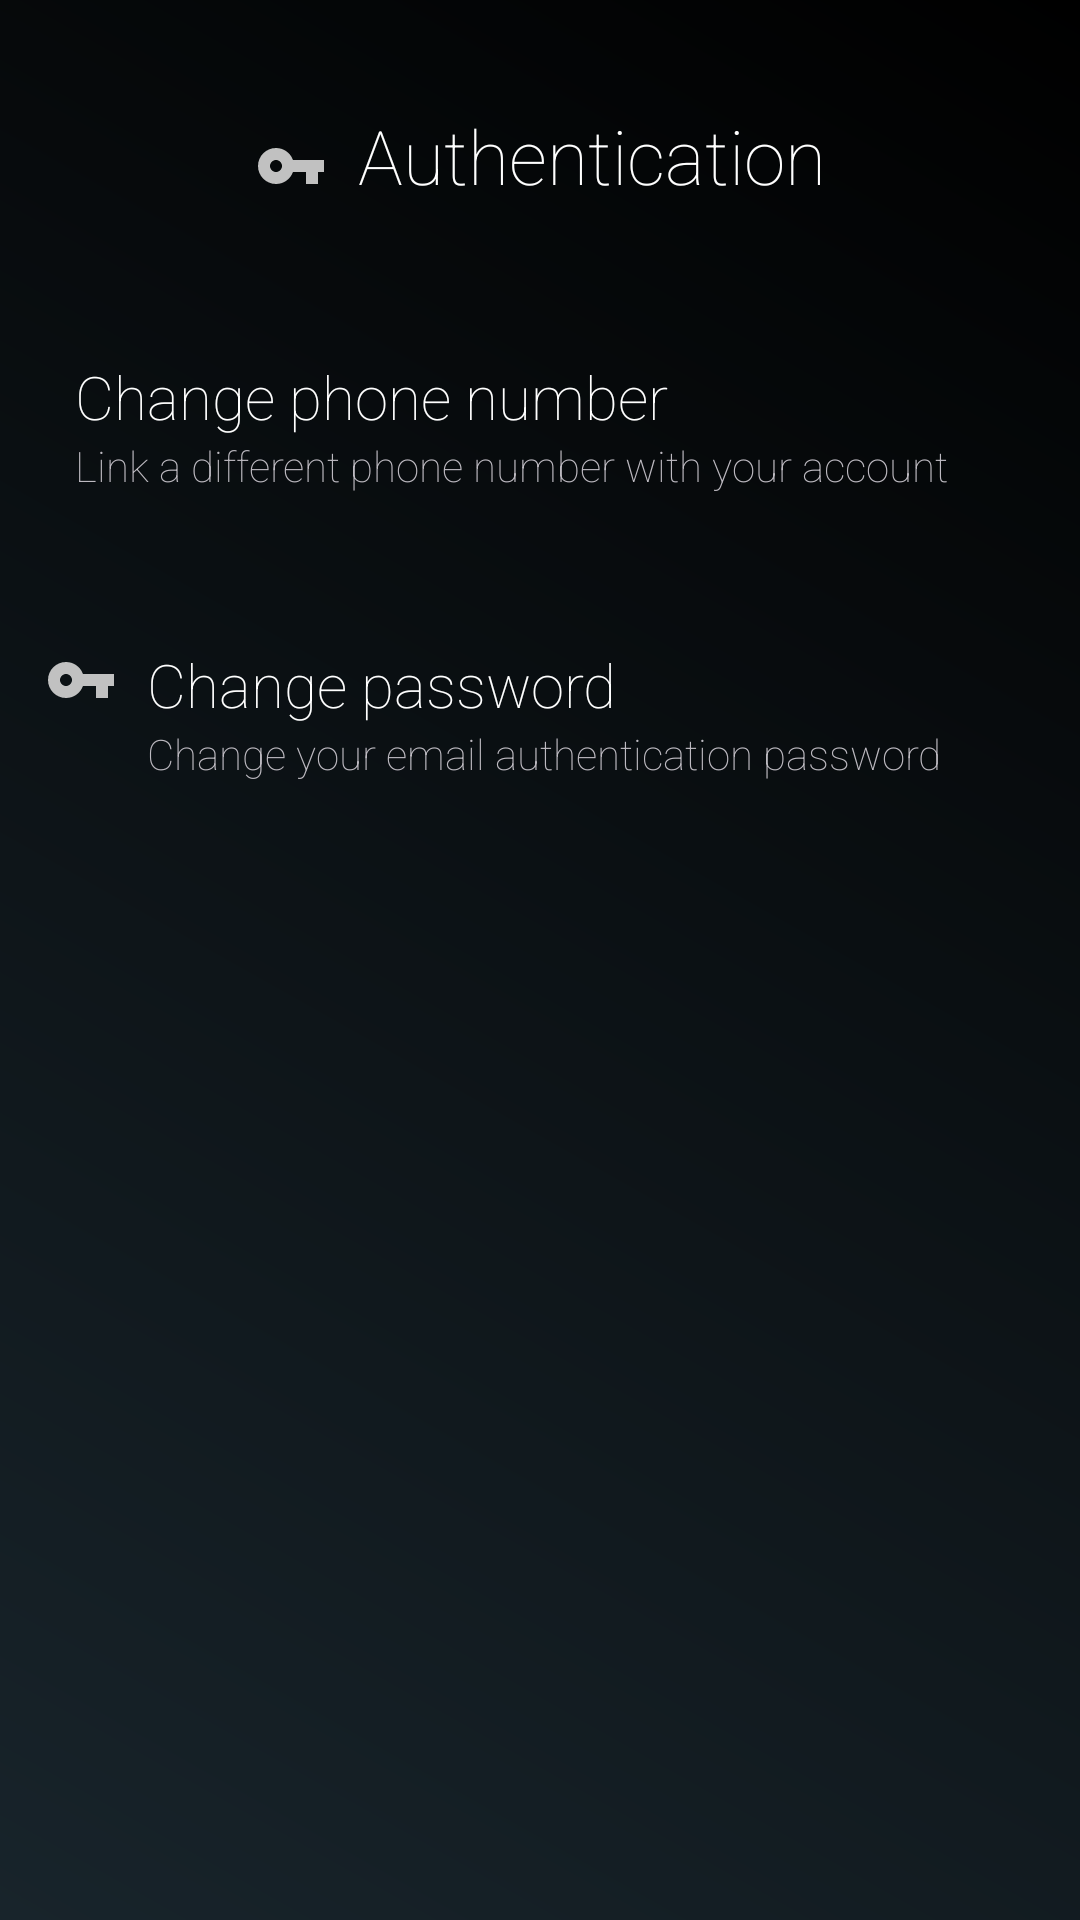

The Android layout XML behind this screen, and the referenced resources:
<!-- AndroidManifest.xml: application theme AppTheme -->
<!-- res/layout/activity_authsettings.xml -->
<?xml version="1.0" encoding="utf-8"?>
<RelativeLayout xmlns:android="http://schemas.android.com/apk/res/android"
    xmlns:app="http://schemas.android.com/apk/res-auto"
    xmlns:tools="http://schemas.android.com/tools"
    android:layout_width="match_parent"
    android:layout_height="match_parent"
    android:background="@drawable/gradient_background_drawable"
    tools:context=".SettingsModule.SettingsActivity"
    android:paddingTop="32dp"
    >
    <ProgressBar
        android:layout_width="match_parent"
        android:layout_height="wrap_content"
        android:layout_below="@id/changePassword"
        android:visibility="invisible"
        android:id="@+id/progCircle"
        />
    <LinearLayout
        android:layout_width="match_parent"
        android:layout_height="wrap_content"
        android:gravity="center"
        android:id="@+id/top">
        <ImageView
            android:layout_width="wrap_content"
            android:layout_height="wrap_content"
            android:src="@drawable/ic_vpn_key_24dp"
            android:paddingRight="10dp"
            android:paddingTop="10dp"
            />
        <TextView
            android:layout_width="wrap_content"
            android:layout_height="wrap_content"
            android:text="Authentication"
            android:textAlignment="center"
            android:textColor="@color/cardview_light_background"
            android:textSize="25dp"
            android:paddingTop="3dp"
            android:gravity="left"/>
    </LinearLayout>
    <LinearLayout
        android:layout_width="match_parent"
        android:layout_height="wrap_content"
        android:id="@+id/changePhoneNumber"
        android:layout_below="@id/top"
        android:layout_marginTop="50dp"
        android:orientation="horizontal"
        >
        <ImageView
            android:paddingLeft="15dp"
            android:layout_width="wrap_content"
            android:layout_height="wrap_content"
            android:src="@drawable/ic_phone"
            />
        <LinearLayout
            android:layout_width="wrap_content"
            android:layout_height="wrap_content"
            android:orientation="vertical">
        <TextView
            android:layout_width="wrap_content"
            android:layout_height="wrap_content"
            android:text="@string/changePhone"
            android:textColor="@color/colorWhite"
            android:textSize="20dp"
            android:paddingLeft="10dp"
            />
        <TextView
            android:layout_width="wrap_content"
            android:layout_height="wrap_content"
            android:text="@string/changePhoneDetails"
            android:paddingLeft="10dp"
            android:textColor="#BDBAC1"
            />
        </LinearLayout>
    </LinearLayout>


    <LinearLayout
        android:layout_width="match_parent"
        android:layout_height="wrap_content"
        android:id="@+id/changePassword"
        android:layout_below="@id/changePhoneNumber"
        android:layout_marginTop="50dp"
        android:orientation="horizontal"
        >
        <ImageView
            android:paddingLeft="15dp"
            android:layout_width="wrap_content"
            android:layout_height="wrap_content"
            android:src="@drawable/ic_vpn_key_24dp"
            />
    <LinearLayout
        android:layout_width="wrap_content"
        android:layout_height="wrap_content"
        android:orientation="vertical">
        <TextView
            android:layout_width="wrap_content"
            android:layout_height="wrap_content"
            android:text="@string/changePassword"
            android:textColor="@color/colorWhite"
            android:textSize="20dp"
            android:paddingLeft="10dp"
            />
        <TextView
            android:layout_width="wrap_content"
            android:layout_height="wrap_content"
            android:text="@string/changePasswordDetails"
            android:textColor="#BDBAC1"
            android:paddingLeft="10dp"
            />
    </LinearLayout>
    </LinearLayout>


</RelativeLayout>
<!-- resources referenced by this layout -->
<resources>
  <color name="colorWhite">#FFFFFF</color>
  <!-- drawable gradient_background_drawable (drawable) -->
  <?xml version="1.0" encoding="utf-8"?>
  <shape xmlns:android="http://schemas.android.com/apk/res/android">
      <gradient
          android:type="linear"
          android:angle="225"
          android:startColor="#000000"
          android:endColor="@color/colorPrimary"
          />
  </shape>
  <!-- drawable ic_vpn_key_24dp (drawable) -->
  <vector android:height="24dp" android:tint="#C1C1C1"
      android:viewportHeight="24.0" android:viewportWidth="24.0"
      android:width="24dp" xmlns:android="http://schemas.android.com/apk/res/android">
      <path android:fillColor="#FF000000" android:pathData="M12.65,10C11.83,7.67 9.61,6 7,6c-3.31,0 -6,2.69 -6,6s2.69,6 6,6c2.61,0 4.83,-1.67 5.65,-4H17v4h4v-4h2v-4H12.65zM7,14c-1.1,0 -2,-0.9 -2,-2s0.9,-2 2,-2 2,0.9 2,2 -0.9,2 -2,2z"/>
  </vector>
  <string name="changePassword">Change password</string>
  <string name="changePasswordDetails">Change your email authentication password</string>
  <string name="changePhone">Change phone number</string>
  <string name="changePhoneDetails">Link a different phone number with your account</string>
  <style name="AppTheme" parent="Theme.AppCompat.Light.NoActionBar">
          
          <item name="colorPrimary">@color/colorPrimary</item>
          <item name="colorPrimaryDark">@color/colorPrimaryDark</item>
          <item name="colorAccent">@color/colorAccent</item>
          <item name="android:fontFamily">sans-serif-thin</item>
          <item name="android:textColor">@color/colorWhite</item>
          <item name="editTextStyle">@style/CustomEditText</item>
          <item name="android:itemBackground">@color/colorPrimary</item>
          <item name="android:windowContentTransitions">true</item>
      </style>
  <color name="colorPrimary">#18242b</color>
  <color name="colorPrimaryDark">#121212</color>
  <color name="colorAccent">#9575CD</color>
  <style name="CustomEditText" parent="@android:style/Widget.EditText">
          <item name="android:textColor">@color/colorWhite</item>
      </style>
</resources>
